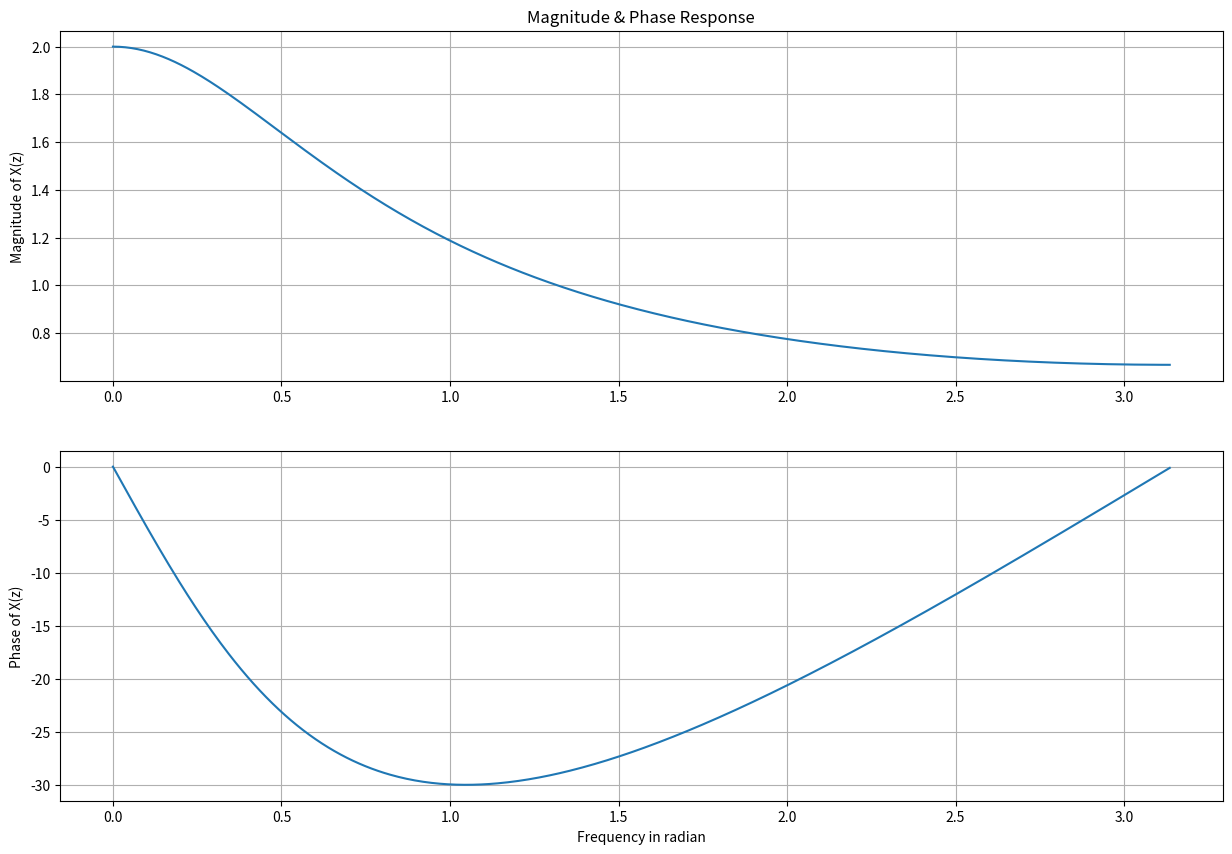

Write the Python code that produced this figure.
import numpy as np
import matplotlib.pyplot as plt
from matplotlib import patches, rcParams
from scipy import signal

b = np.array([1,0])
a = np.array([1,-0.5])

Omega, X = signal.freqz(b, a)
magnitude = np.abs(X)
phase = np.angle(X, deg = True)

plt.figure(figsize = (15, 10))
plt.subplot(2, 1, 1)
plt.plot(Omega, magnitude)
plt.grid()
plt.ylabel("Magnitude of X(z)")
plt.title("Magnitude & Phase Response")

plt.subplot(2, 1, 2)
plt.plot(Omega, phase)
plt.grid()
plt.ylabel("Phase of X(z)")
plt.xlabel("Frequency in radian")

plt.show()
#testsets